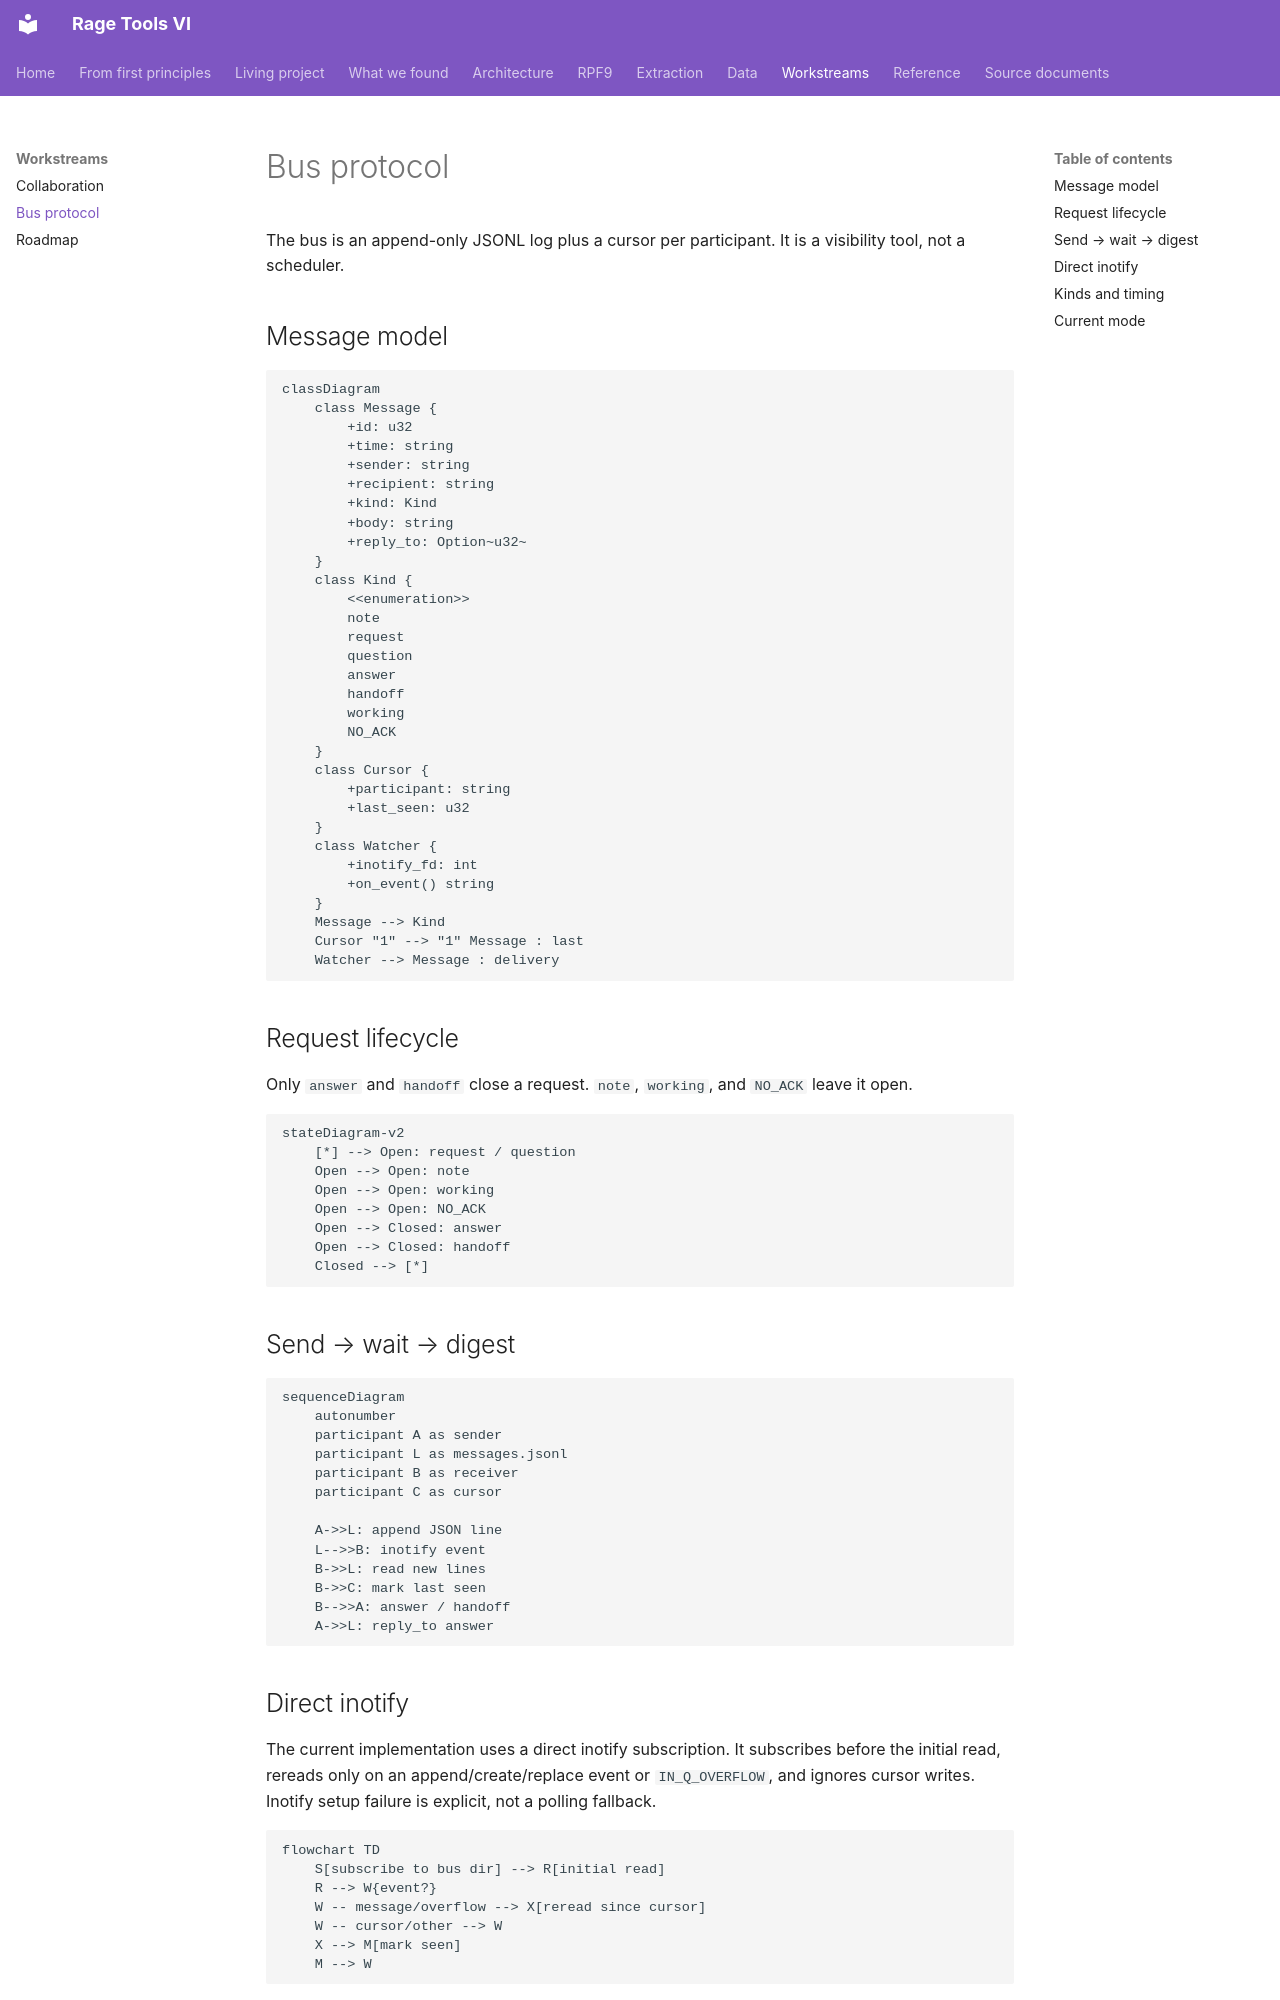

repository: vladbondarenko97/rage-tools-vi · page: workstreams/bus/index.html · generator: mkdocs

# Bus protocol

The bus is an append-only JSONL log plus a cursor per participant. It is a
visibility tool, not a scheduler.

## Message model

```mermaid
classDiagram
    class Message {
        +id: u32
        +time: string
        +sender: string
        +recipient: string
        +kind: Kind
        +body: string
        +reply_to: Option~u32~
    }
    class Kind {
        <<enumeration>>
        note
        request
        question
        answer
        handoff
        working
        NO_ACK
    }
    class Cursor {
        +participant: string
        +last_seen: u32
    }
    class Watcher {
        +inotify_fd: int
        +on_event() string
    }
    Message --> Kind
    Cursor "1" --> "1" Message : last
    Watcher --> Message : delivery
```

## Request lifecycle

Only `answer` and `handoff` close a request. `note`, `working`, and `NO_ACK`
leave it open.

```mermaid
stateDiagram-v2
    [*] --> Open: request / question
    Open --> Open: note
    Open --> Open: working
    Open --> Open: NO_ACK
    Open --> Closed: answer
    Open --> Closed: handoff
    Closed --> [*]
```

## Send → wait → digest

```mermaid
sequenceDiagram
    autonumber
    participant A as sender
    participant L as messages.jsonl
    participant B as receiver
    participant C as cursor

    A->>L: append JSON line
    L-->>B: inotify event
    B->>L: read new lines
    B->>C: mark last seen
    B-->>A: answer / handoff
    A->>L: reply_to answer
```
